12-way image classification set "recaptcha_tiles" from GitHub (likeblossom/breaking-reCAPTCHA); label vocabulary: bicycle, bridge, bus, car, chimney, crosswalk, hydrant, motorcycle, mountain, stairs, tractor, traffic light.

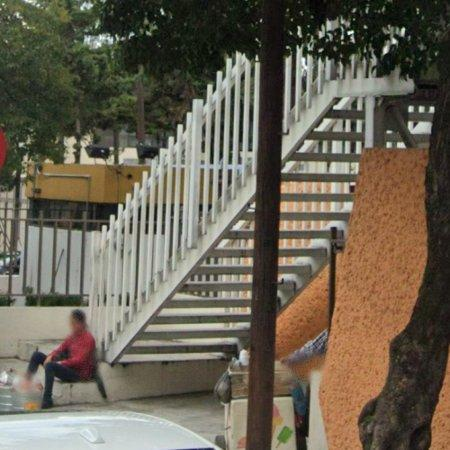
Label: stairs

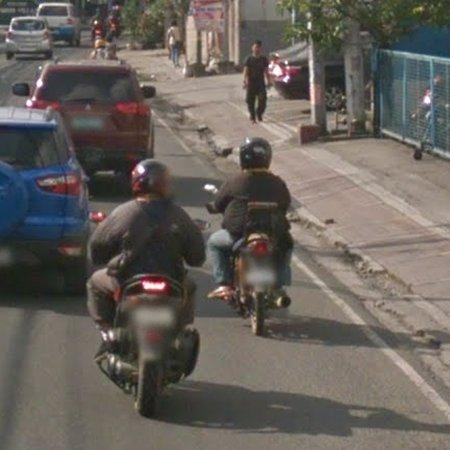
Label: car

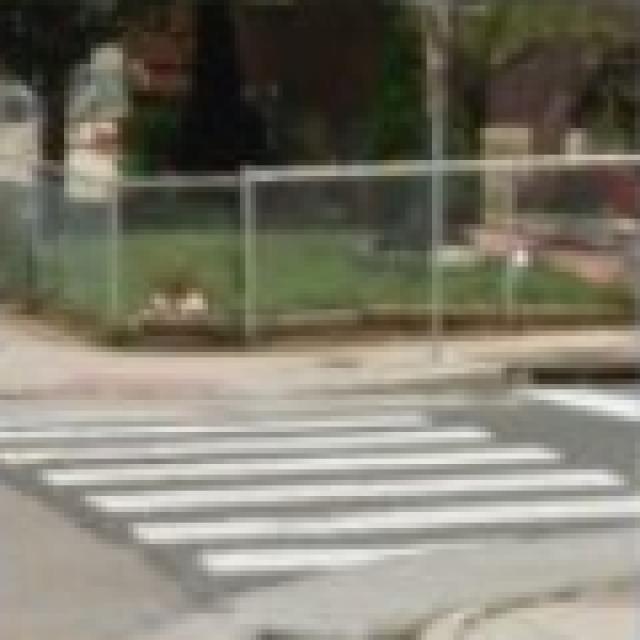
Label: crosswalk

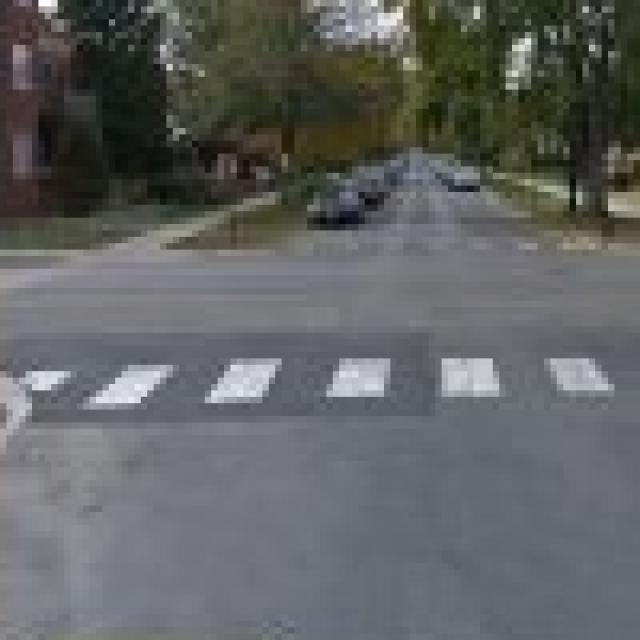
Label: crosswalk

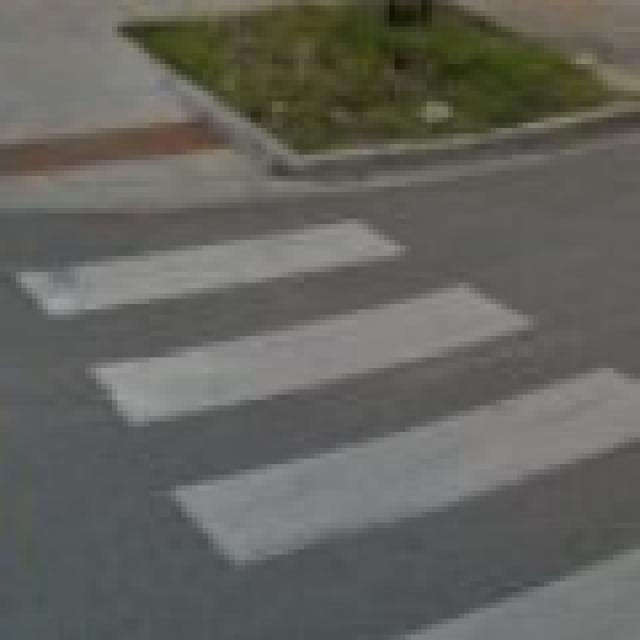
Label: crosswalk

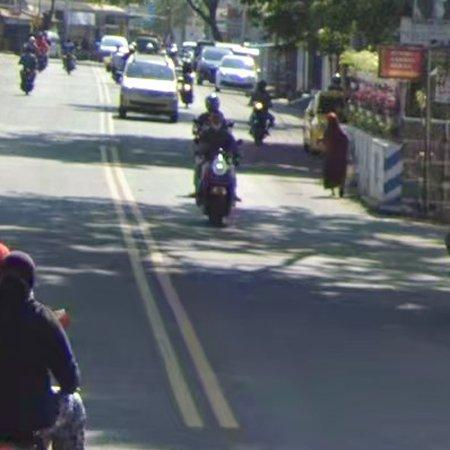
Label: motorcycle
